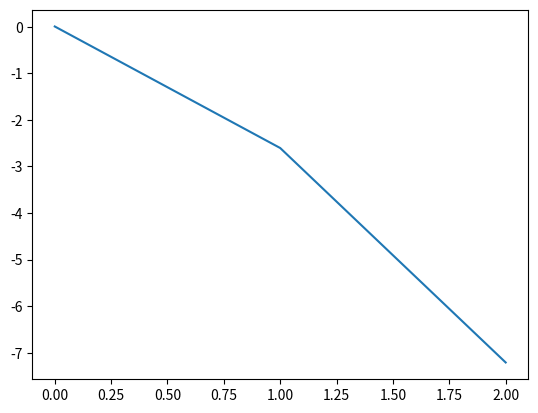

Python code for this plot:
import numpy as np
import math
import time
from numpy.linalg import inv
from numpy.linalg import norm
import matplotlib.pyplot as plt;

def driver():

    x0 = np.array([0,0,0])

    Nmax = 1000
    tol = 1e-6

    t = time.time()
    for j in range(20):
      [xstar,xlist,ier,its] =  Newton(x0,tol,Nmax);
    elapsed = time.time()-t;
    print(xstar);
    print(elapsed);
    err = np.sum((xlist-xstar)**2,axis=1);
    plt.plot(np.arange(its),np.log10(err[0:its]));
    plt.show();

'''
    t = time.time()
    for j in range(20):
      [xstar,xlist,ier,its] =  LazyNewton(x0,tol,Nmax);
    elapsed = time.time()-t
    print(xstar);
    err2 = np.sum((xlist-xstar)**2,axis=1);
    plt.plot(np.arange(its),np.log10(err2[0:its]));
    plt.show();
'''

def evalF(x):

    F = np.zeros(3)

    F[0] = x[0] + np.cos(x[0]*x[1]*x[2]) - 1
    F[1] = (1-x[0])**(1/4) + x[1] + 0.05*x[2]**2 - 0.15*x[2] - 1
    F[2] = -x[0]**2 - 0.1*x[1]**2 + 0.01*x[1] + x[2] - 1
    return F

def evalJ(x):


    J = np.array([[1-x[1]*x[2]*np.sin(x[0]*x[1]*x[2]), -x[0]*x[2]*np.sin(x[0]*x[1]*x[2]), -x[0]*x[1]*np.sin(x[0]*x[1]*x[2])],
        [-(0.25)*(1-x[0])**(-3/4), 1, 0.1*x[2]-0.15],
        [-2*x[0], -0.2*x[1]+0.01, 1]])
    return J


def Newton(x0,tol,Nmax):

    ''' inputs: x0 = initial guess, tol = tolerance, Nmax = max its'''
    ''' Outputs: xstar= approx root, ier = error message, its = num its'''
    xlist = np.zeros((Nmax+1,len(x0)));
    xlist[0] = x0;

    for its in range(Nmax):
       J = evalJ(x0);
       F = evalF(x0);

       x1 = x0 - np.linalg.solve(J,F);
       xlist[its+1]=x1;

       if (norm(x1-x0) < tol*norm(x0)):
           xstar = x1
           ier =0
           return[xstar, xlist,ier, its];

       x0 = x1

    xstar = x1
    ier = 1
    return[xstar,xlist,ier,its];

def LazyNewton(x0,tol,Nmax):

    ''' Lazy Newton = use only the inverse of the Jacobian for initial guess'''
    ''' inputs: x0 = initial guess, tol = tolerance, Nmax = max its'''
    ''' Outputs: xstar= approx root, ier = error message, its = num its'''

    xlist = np.zeros((Nmax+1,len(x0)));
    xlist[0] = x0;

    J = evalJ(x0);
    for its in range(Nmax):

       F = evalF(x0)
       x1 = x0 - np.linalg.solve(J,F);
       xlist[its+1]=x1;

       if (norm(x1-x0) < tol*norm(x0)):
           xstar = x1
           ier =0
           return[xstar,xlist, ier,its];

       x0 = x1

    xstar = x1
    ier = 1
    return[xstar,xlist,ier,its];

if __name__ == '__main__':
    # run the drivers only if this is called from the command line
    driver();
